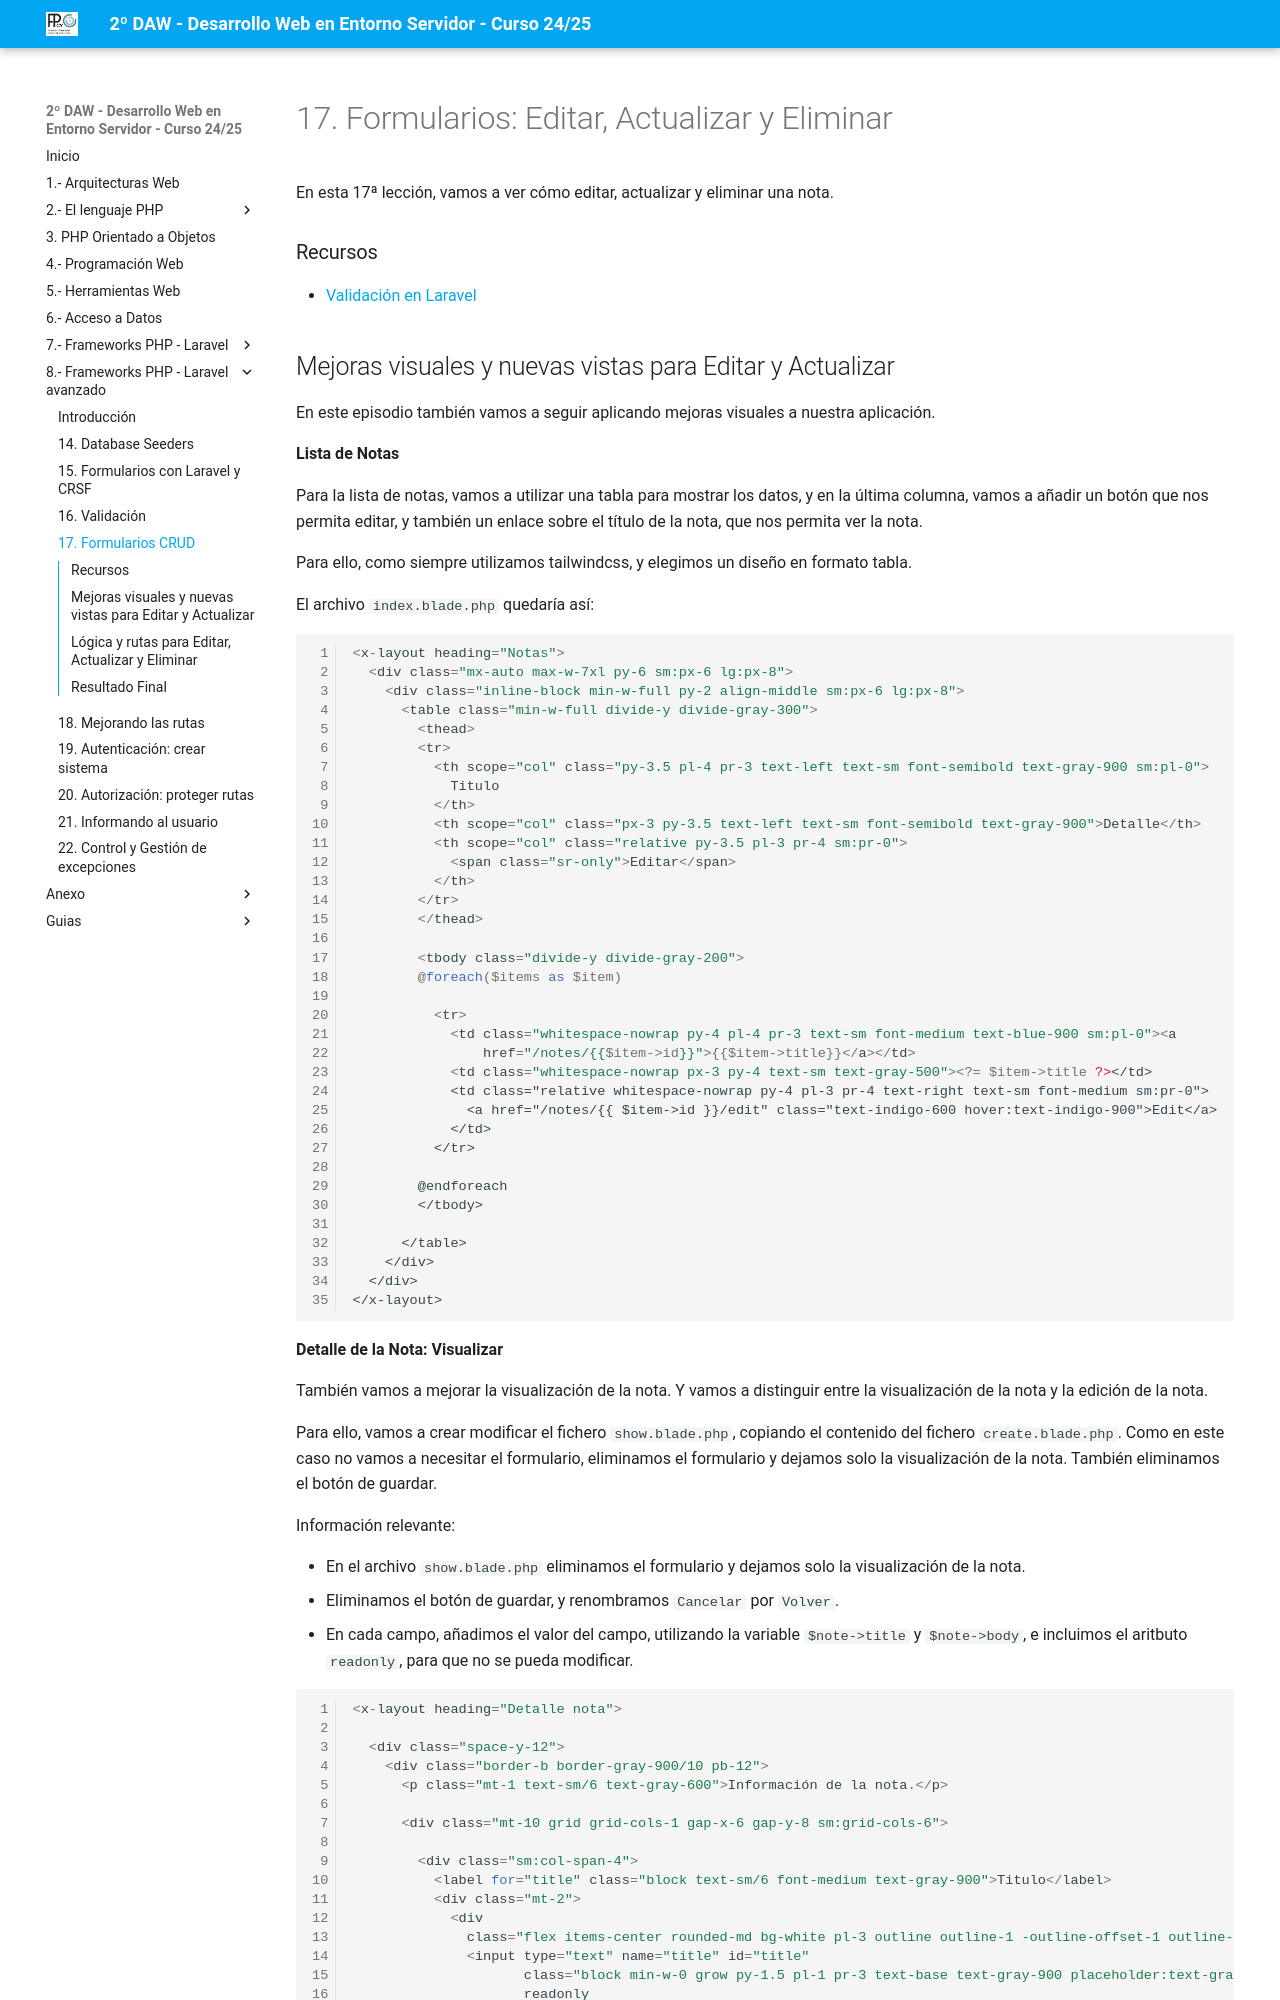

repository: jssdocente/dwes2425d · page: temas/08/17.forms-edit-update-delete.html · generator: mkdocs

# 17. Formularios: Editar, Actualizar y Eliminar

En esta 17ª lección, vamos a ver cómo editar, actualizar y eliminar una nota. 

### Recursos

- [Validación en Laravel](https://laravel.com/docs/11.x/validation#main-content)
